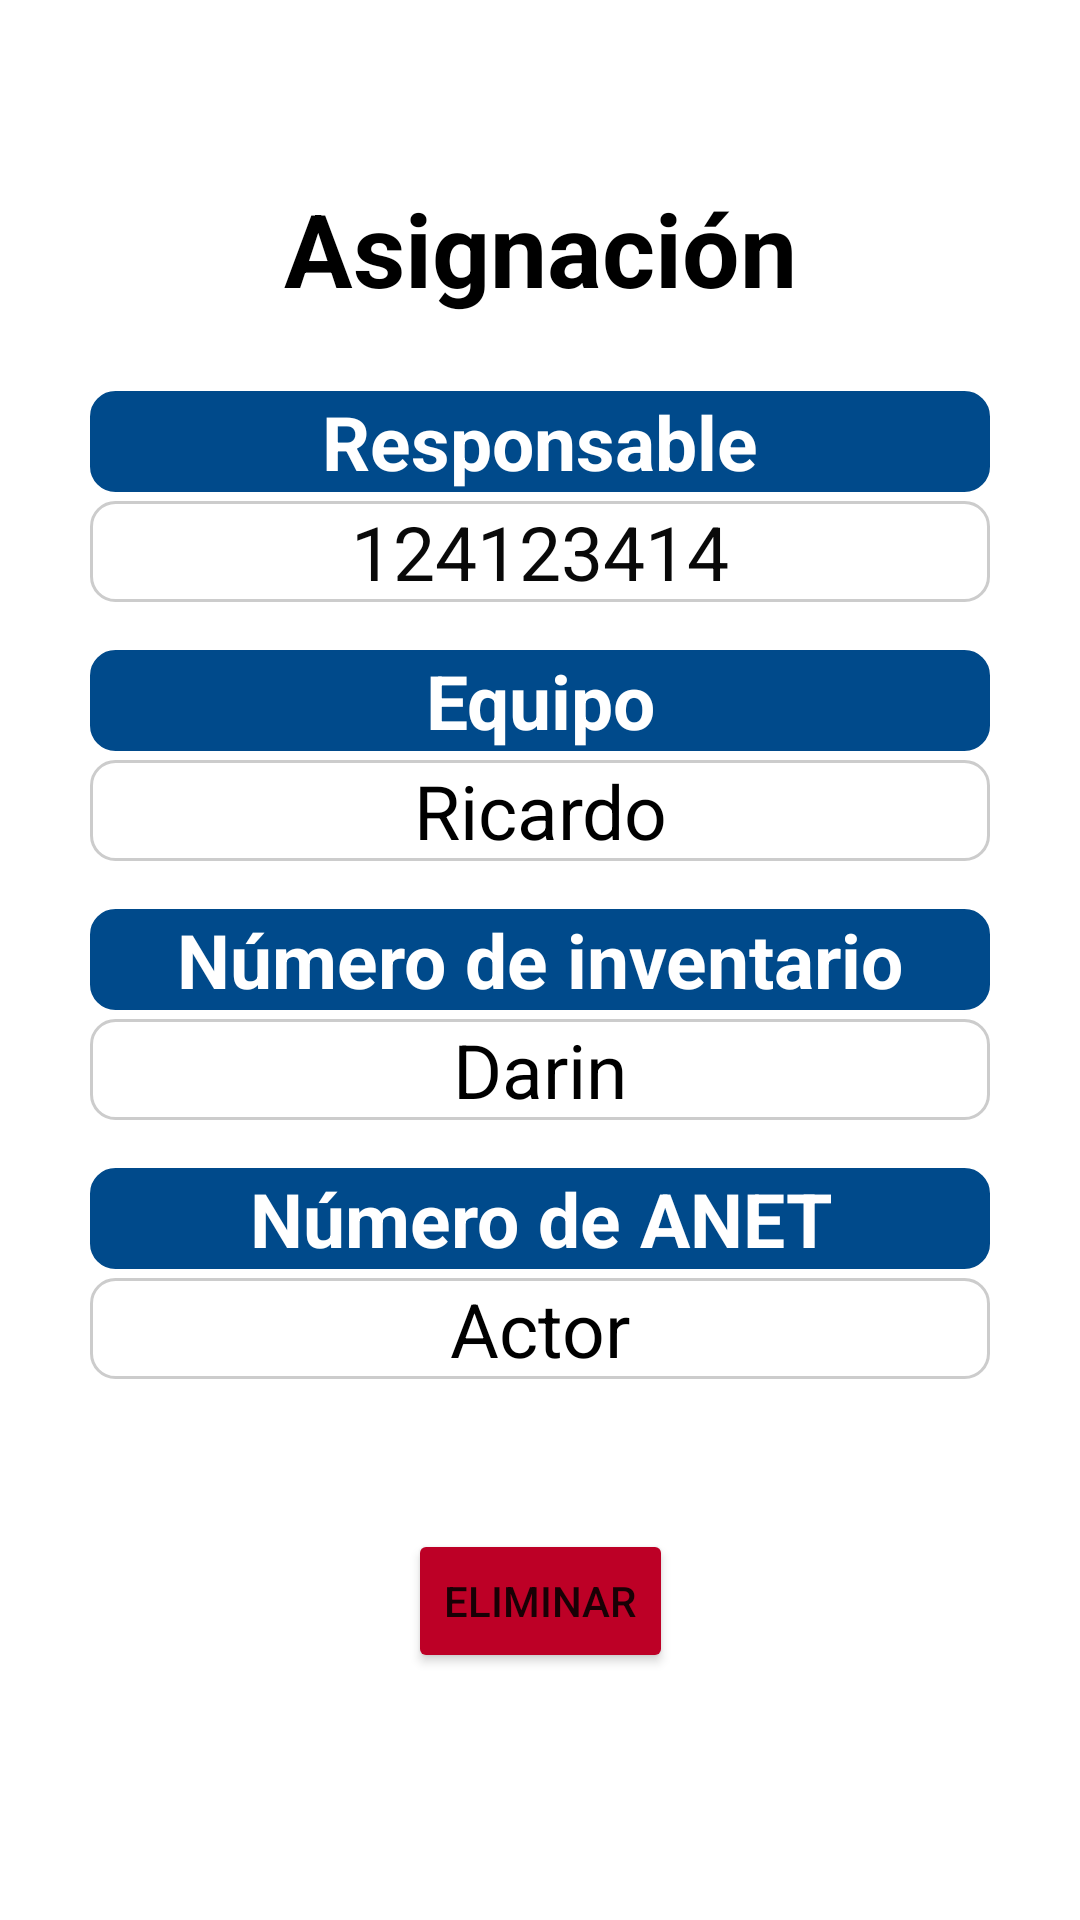

This screen was rendered from an Android layout file. Write that file and the resources it references.
<!-- AndroidManifest.xml: application theme Theme.Proyecto_final_oty_app -->
<!-- res/layout/fragment_detalle_asignacion.xml -->
<?xml version="1.0" encoding="utf-8"?>
<androidx.constraintlayout.widget.ConstraintLayout xmlns:android="http://schemas.android.com/apk/res/android"
    xmlns:app="http://schemas.android.com/apk/res-auto"
    xmlns:tools="http://schemas.android.com/tools"
    android:id="@+id/frameLayout3"
    android:layout_width="match_parent"
    android:layout_height="match_parent"
    tools:context=".fragments.DetalleEquipo">

    <TextView
        android:id="@+id/textView"
        android:layout_width="177dp"
        android:layout_height="wrap_content"
        android:layout_marginTop="60dp"
        android:text="Asignación"
        android:textAlignment="center"
        android:textColor="#000000"
        android:textSize="34sp"
        android:textStyle="bold"
        app:layout_constraintBottom_toTopOf="@+id/txtDni"
        app:layout_constraintEnd_toEndOf="parent"
        app:layout_constraintStart_toStartOf="parent"
        app:layout_constraintTop_toTopOf="parent" />


    <TextView
        android:id="@+id/nombreResponsable"
        android:layout_width="300dp"
        android:layout_height="wrap_content"
        android:layout_marginTop="3dp"
        android:background="@drawable/custom_background"
        android:text="124123414"
        android:textAlignment="center"
        android:textColor="#090909"
        android:textSize="25sp"
        app:layout_constraintEnd_toEndOf="parent"
        app:layout_constraintStart_toStartOf="parent"
        app:layout_constraintTop_toBottomOf="@+id/txtDni" />

    <TextView
        android:id="@+id/txtNombre"
        android:layout_width="300dp"
        android:layout_height="wrap_content"
        android:layout_marginTop="16dp"
        android:background="@drawable/blue_custom_background"
        android:text="Equipo"
        android:textAlignment="center"
        android:textColor="#FFFFFF"
        android:textSize="25sp"
        android:textStyle="bold"
        app:layout_constraintEnd_toEndOf="parent"
        app:layout_constraintStart_toStartOf="parent"
        app:layout_constraintTop_toBottomOf="@+id/nombreResponsable" />

    <TextView
        android:id="@+id/nroAnet"
        android:layout_width="300dp"
        android:layout_height="wrap_content"
        android:layout_marginTop="3dp"
        android:background="@drawable/custom_background"
        android:text="Actor"
        android:textAlignment="center"
        android:textColor="#FF000000"
        android:textSize="25sp"
        app:layout_constraintEnd_toEndOf="parent"
        app:layout_constraintStart_toStartOf="parent"
        app:layout_constraintTop_toBottomOf="@+id/txtArea" />

    <TextView
        android:id="@+id/nombreEquipo"
        android:layout_width="300dp"
        android:layout_height="wrap_content"
        android:layout_marginTop="3dp"
        android:background="@drawable/custom_background"
        android:text="Ricardo"
        android:textAlignment="center"
        android:textColor="#FF000000"
        android:textSize="25sp"
        app:layout_constraintEnd_toEndOf="parent"
        app:layout_constraintStart_toStartOf="parent"
        app:layout_constraintTop_toBottomOf="@+id/txtNombre" />

    <TextView
        android:id="@+id/nroInventario"
        android:layout_width="300dp"
        android:layout_height="wrap_content"
        android:layout_marginTop="3dp"
        android:background="@drawable/custom_background"
        android:text="Darin"
        android:textAlignment="center"
        android:textColor="#FF000000"
        android:textSize="25sp"
        app:layout_constraintEnd_toEndOf="parent"
        app:layout_constraintStart_toStartOf="parent"
        app:layout_constraintTop_toBottomOf="@+id/txtApellido" />

    <TextView
        android:id="@+id/txtApellido"
        android:layout_width="300dp"
        android:layout_height="wrap_content"
        android:layout_marginTop="16dp"
        android:background="@drawable/blue_custom_background"
        android:text="Número de inventario"
        android:textAlignment="center"
        android:textColor="#FFFFFF"
        android:textSize="25sp"
        android:textStyle="bold"
        app:layout_constraintEnd_toEndOf="parent"
        app:layout_constraintStart_toStartOf="parent"
        app:layout_constraintTop_toBottomOf="@+id/nombreEquipo" />

    <TextView
        android:id="@+id/txtDni"
        android:layout_width="300dp"
        android:layout_height="wrap_content"
        android:layout_marginTop="25dp"
        android:background="@drawable/blue_custom_background"
        android:text="Responsable"
        android:textAlignment="center"
        android:textColor="#FFFFFF"
        android:textSize="25sp"
        android:textStyle="bold"
        app:layout_constraintEnd_toEndOf="parent"
        app:layout_constraintStart_toStartOf="parent"
        app:layout_constraintTop_toBottomOf="@+id/textView" />

    <TextView
        android:id="@+id/txtArea"
        android:layout_width="300dp"
        android:layout_height="wrap_content"
        android:layout_marginTop="16dp"
        android:background="@drawable/blue_custom_background"
        android:text="Número de ANET"
        android:textAlignment="center"
        android:textColor="#FFFFFF"
        android:textSize="25sp"
        android:textStyle="bold"
        app:layout_constraintEnd_toEndOf="parent"
        app:layout_constraintStart_toStartOf="parent"
        app:layout_constraintTop_toBottomOf="@+id/nroInventario" />


    <Button
        android:id="@+id/borrar"
        android:layout_width="wrap_content"
        android:layout_height="wrap_content"
        android:layout_marginTop="50dp"
        android:backgroundTint="#BD0026"
        android:text="Eliminar"
        app:cornerRadius="10dp"
        app:layout_constraintEnd_toEndOf="parent"
        app:layout_constraintStart_toStartOf="parent"
        app:layout_constraintTop_toBottomOf="@+id/nroAnet" />

    <androidx.constraintlayout.widget.Guideline
        android:id="@+id/guideline3"
        android:layout_width="wrap_content"
        android:layout_height="wrap_content"
        android:orientation="horizontal"
        app:layout_constraintGuide_percent="0.83" />

    <androidx.constraintlayout.widget.Guideline
        android:id="@+id/guideline2"
        android:layout_width="wrap_content"
        android:layout_height="wrap_content"
        android:orientation="horizontal"
        app:layout_constraintGuide_percent="0.74" />

</androidx.constraintlayout.widget.ConstraintLayout>
<!-- resources referenced by this layout -->
<resources>
  <!-- drawable blue_custom_background (drawable) -->
  <?xml version="1.0" encoding="utf-8"?>
  <shape xmlns:android="http://schemas.android.com/apk/res/android">
      <solid android:color="#004A8B" /> 
      <corners android:radius="8dp" /> 
      <stroke
          android:width="1dp"
          android:color="#004A8B" /> 
  </shape>
  <!-- drawable custom_background (drawable) -->
  <?xml version="1.0" encoding="utf-8"?>
  <shape xmlns:android="http://schemas.android.com/apk/res/android">
      <solid android:color="#FFFFFF" /> 
      <corners android:radius="8dp" /> 
      <stroke
          android:width="1dp"
          android:color="#CCCCCC" /> 
  </shape>
  <style name="Theme.Proyecto_final_oty_app" parent="Theme.MaterialComponents.DayNight.DarkActionBar">
          
          <item name="colorPrimary">@color/purple_500</item>
          <item name="colorPrimaryVariant">@color/purple_700</item>
          <item name="colorOnPrimary">@color/white</item>
          
          <item name="colorSecondary">@color/teal_200</item>
          <item name="colorSecondaryVariant">@color/teal_700</item>
          <item name="colorOnSecondary">@color/black</item>
          
          <item name="android:statusBarColor">?attr/colorPrimaryVariant</item>
          
      </style>
  <!-- not gathered from this repository: default colours our renderer supplied (Android Studio template values) -->
  <color name="purple_500">#FF6200EE</color>
  <color name="purple_700">#FF3700B3</color>
  <color name="teal_200">#FF03DAC5</color>
  <color name="teal_700">#FF018786</color>
  <color name="black">#FF000000</color>
  <color name="white">#FFFFFFFF</color>
</resources>
